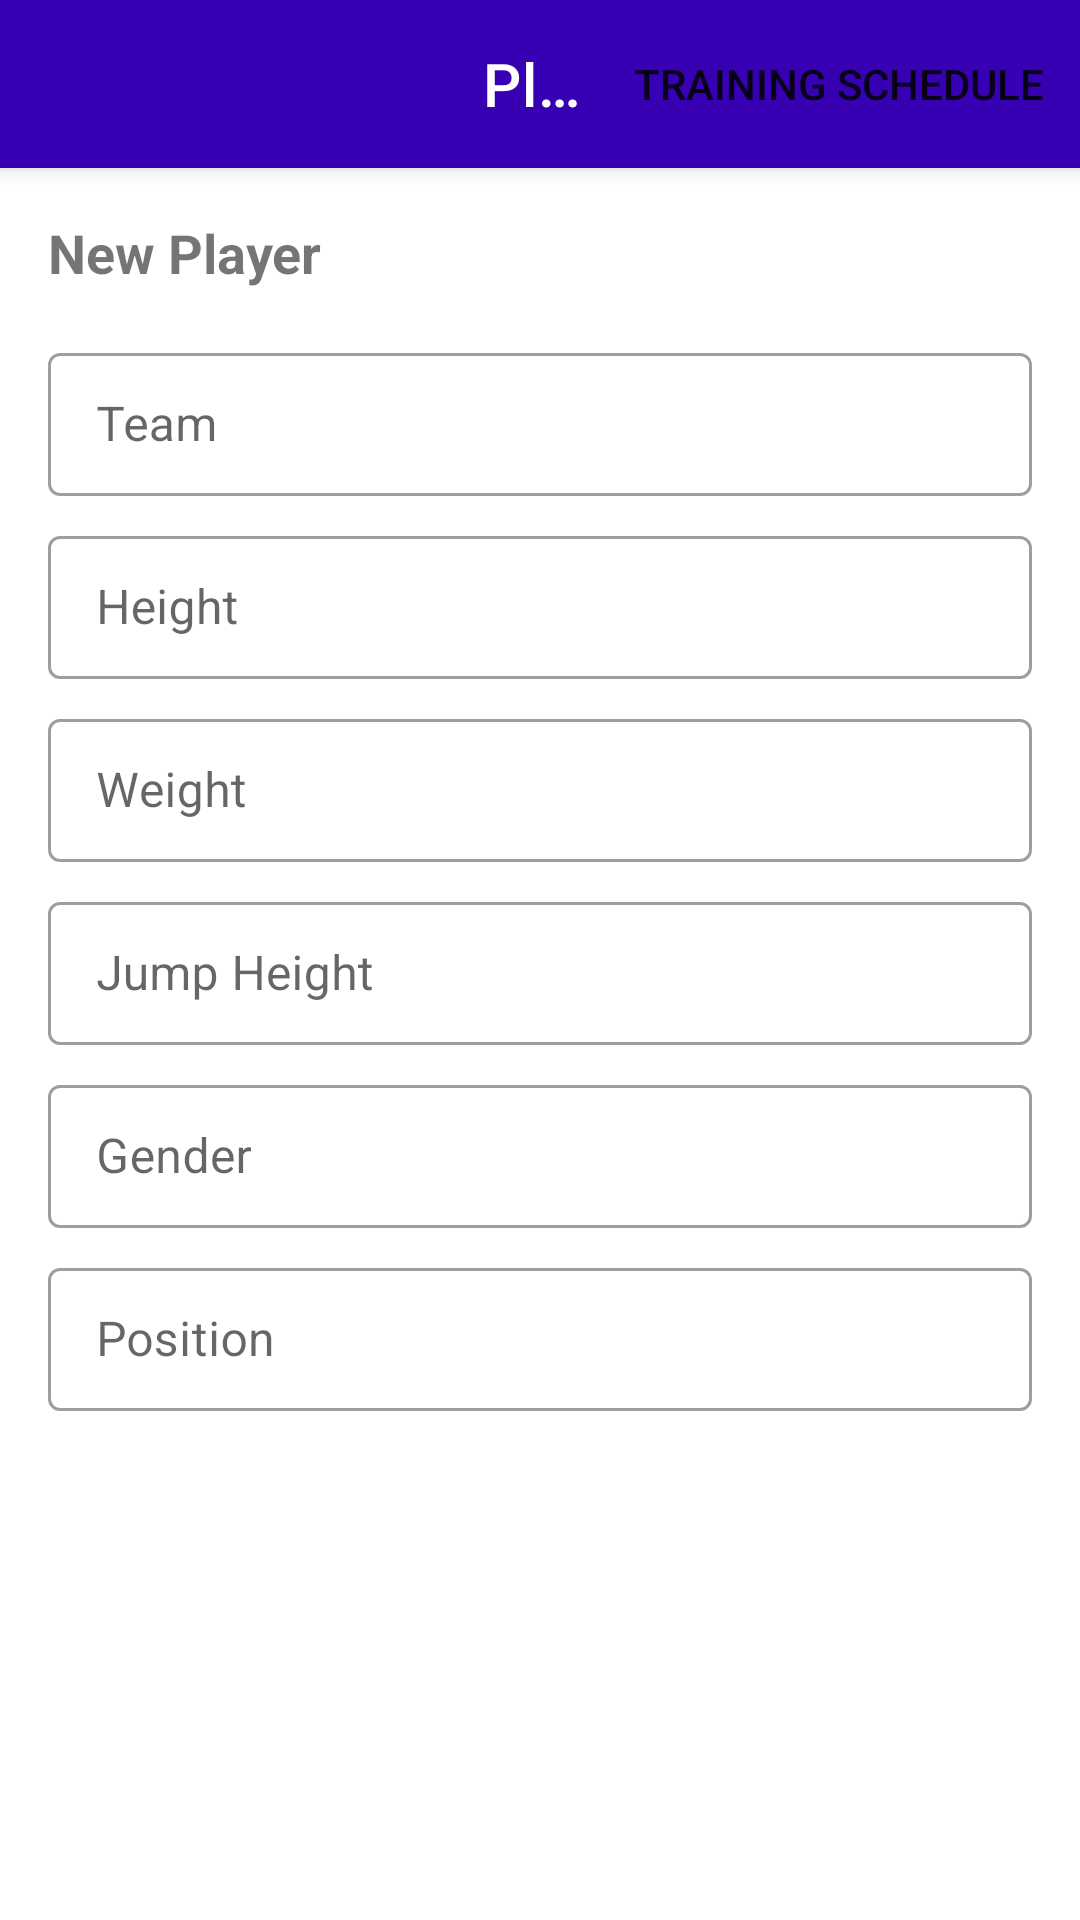

Reconstruct the res/layout file that produces this screen, plus the resources it refers to.
<!-- AndroidManifest.xml: application theme Theme.PlayerRoster -->
<!-- res/layout/fragment_player_info.xml -->
<?xml version="1.0" encoding="utf-8"?>
<androidx.core.widget.NestedScrollView xmlns:android="http://schemas.android.com/apk/res/android"
    xmlns:app="http://schemas.android.com/apk/res-auto"
    android:layout_width="match_parent"
    android:layout_height="wrap_content">

    <androidx.constraintlayout.widget.ConstraintLayout
        android:layout_width="match_parent"
        android:layout_height="match_parent"
        android:paddingBottom="@dimen/margin_medium">

        <com.google.android.material.appbar.AppBarLayout
            android:id="@+id/appBarLayout"
            android:layout_width="0dp"
            android:layout_height="wrap_content"
            android:elevation="4dp"
            app:layout_constraintEnd_toEndOf="parent"
            app:layout_constraintStart_toStartOf="parent"
            app:layout_constraintTop_toTopOf="parent">

            <com.google.android.material.appbar.MaterialToolbar
                android:id="@+id/toolbar"
                style="@style/Theme.PlayerRoster.Toolbar"
                android:layout_width="match_parent"
                android:layout_height="?attr/actionBarSize"
                app:menu="@menu/player_info_menu"
                app:navigationIcon="@drawable/ic_arrow_back"
                app:title="@string/player_info"
                app:titleCentered="true"
                app:titleTextColor="?attr/colorOnPrimary" />
        </com.google.android.material.appbar.AppBarLayout>

        <TextView
            android:id="@+id/textViewName"
            android:layout_width="0dp"
            android:layout_height="wrap_content"
            android:layout_margin="@dimen/margin_medium"
            android:text="@string/new_player"
            android:textSize="18sp"
            android:textStyle="bold"
            app:layout_constraintEnd_toEndOf="parent"
            app:layout_constraintStart_toStartOf="parent"
            app:layout_constraintTop_toBottomOf="@+id/appBarLayout" />

        <com.google.android.material.textfield.TextInputLayout
            android:id="@+id/textInputLayoutTeam"
            style="@style/Widget.MaterialComponents.TextInputLayout.OutlinedBox.Dense"
            android:layout_width="0dp"
            android:layout_height="wrap_content"
            android:layout_marginTop="@dimen/margin_medium"
            android:textAlignment="viewStart"
            app:hintEnabled="true"
            app:hintTextColor="?colorSecondaryVariant"
            app:layout_constraintEnd_toEndOf="@+id/textViewName"
            app:layout_constraintStart_toStartOf="@+id/textViewName"
            app:layout_constraintTop_toBottomOf="@+id/textViewName">

            <com.google.android.material.textfield.TextInputEditText
                android:id="@+id/textInputTeam"
                android:layout_width="match_parent"
                android:layout_height="wrap_content"
                android:focusableInTouchMode="false"
                android:focusable="false"
                android:textIsSelectable="false"
                android:hint="@string/team"
                android:inputType="none" />
        </com.google.android.material.textfield.TextInputLayout>

        <com.google.android.material.textfield.TextInputLayout
            android:id="@+id/textInputLayoutHeight"
            style="@style/Widget.MaterialComponents.TextInputLayout.OutlinedBox.Dense"
            android:layout_width="0dp"
            android:layout_height="wrap_content"
            android:layout_marginTop="@dimen/margin_default"
            android:textAlignment="viewStart"
            app:hintEnabled="true"
            app:hintTextColor="?colorSecondaryVariant"
            app:layout_constraintEnd_toEndOf="@+id/textInputLayoutTeam"
            app:layout_constraintStart_toStartOf="@+id/textInputLayoutTeam"
            app:layout_constraintTop_toBottomOf="@+id/textInputLayoutTeam">

            <com.google.android.material.textfield.TextInputEditText
                android:id="@+id/textInputHeight"
                android:layout_width="match_parent"
                android:layout_height="wrap_content"
                android:focusableInTouchMode="false"
                android:focusable="false"
                android:textIsSelectable="false"
                android:hint="@string/height"
                android:inputType="numberDecimal" />
        </com.google.android.material.textfield.TextInputLayout>

        <com.google.android.material.textfield.TextInputLayout
            android:id="@+id/textInputLayoutWeight"
            style="@style/Widget.MaterialComponents.TextInputLayout.OutlinedBox.Dense"
            android:layout_width="0dp"
            android:layout_height="wrap_content"
            android:layout_marginTop="@dimen/margin_default"
            android:textAlignment="viewStart"
            app:hintEnabled="true"
            app:hintTextColor="?colorSecondaryVariant"
            app:layout_constraintEnd_toEndOf="@+id/textInputLayoutHeight"
            app:layout_constraintStart_toStartOf="@+id/textInputLayoutHeight"
            app:layout_constraintTop_toBottomOf="@+id/textInputLayoutHeight">

            <com.google.android.material.textfield.TextInputEditText
                android:id="@+id/textInputWeight"
                android:layout_width="match_parent"
                android:layout_height="wrap_content"
                android:focusableInTouchMode="false"
                android:focusable="false"
                android:textIsSelectable="false"
                android:hint="@string/weight"
                android:inputType="numberDecimal" />
        </com.google.android.material.textfield.TextInputLayout>

        <com.google.android.material.textfield.TextInputLayout
            android:id="@+id/textInputLayoutJumpHeight"
            style="@style/Widget.MaterialComponents.TextInputLayout.OutlinedBox.Dense"
            android:layout_width="0dp"
            android:layout_height="wrap_content"
            android:layout_marginTop="@dimen/margin_default"
            android:textAlignment="viewStart"
            app:hintEnabled="true"
            app:hintTextColor="?colorSecondaryVariant"
            app:layout_constraintEnd_toEndOf="@+id/textInputLayoutWeight"
            app:layout_constraintStart_toStartOf="@+id/textInputLayoutWeight"
            app:layout_constraintTop_toBottomOf="@+id/textInputLayoutWeight">

            <com.google.android.material.textfield.TextInputEditText
                android:id="@+id/textInputJumpHeight"
                android:layout_width="match_parent"
                android:layout_height="wrap_content"
                android:focusableInTouchMode="false"
                android:focusable="false"
                android:textIsSelectable="false"
                android:hint="@string/jump_height"
                android:inputType="numberDecimal" />
        </com.google.android.material.textfield.TextInputLayout>

        <com.google.android.material.textfield.TextInputLayout
            android:id="@+id/textInputLayoutGender"
            style="@style/Widget.MaterialComponents.TextInputLayout.OutlinedBox.Dense"
            android:layout_width="0dp"
            android:layout_height="wrap_content"
            android:layout_marginTop="@dimen/margin_default"
            android:textAlignment="viewStart"
            app:hintEnabled="true"
            app:hintTextColor="?colorSecondaryVariant"
            app:layout_constraintEnd_toEndOf="@+id/textInputLayoutJumpHeight"
            app:layout_constraintStart_toStartOf="@+id/textInputLayoutJumpHeight"
            app:layout_constraintTop_toBottomOf="@+id/textInputLayoutJumpHeight">

            <com.google.android.material.textfield.TextInputEditText
                android:id="@+id/textInputGender"
                android:layout_width="match_parent"
                android:layout_height="wrap_content"
                android:focusableInTouchMode="false"
                android:focusable="false"
                android:textIsSelectable="false"
                android:hint="@string/gender"
                android:inputType="none" />
        </com.google.android.material.textfield.TextInputLayout>

        <com.google.android.material.textfield.TextInputLayout
            android:id="@+id/textInputLayoutPosition"
            style="@style/Widget.MaterialComponents.TextInputLayout.OutlinedBox.Dense"
            android:layout_width="0dp"
            android:layout_height="wrap_content"
            android:layout_marginTop="@dimen/margin_default"
            android:textAlignment="viewStart"
            app:hintEnabled="true"
            app:hintTextColor="?colorSecondaryVariant"
            app:layout_constraintBottom_toBottomOf="parent"
            app:layout_constraintEnd_toEndOf="@+id/textInputLayoutGender"
            app:layout_constraintStart_toStartOf="@+id/textInputLayoutGender"
            app:layout_constraintTop_toBottomOf="@+id/textInputLayoutGender">

            <com.google.android.material.textfield.TextInputEditText
                android:id="@+id/textInputPosition"
                android:layout_width="match_parent"
                android:layout_height="wrap_content"
                android:focusableInTouchMode="false"
                android:focusable="false"
                android:textIsSelectable="false"
                android:hint="@string/position"
                android:inputType="none" />
        </com.google.android.material.textfield.TextInputLayout>

    </androidx.constraintlayout.widget.ConstraintLayout>

</androidx.core.widget.NestedScrollView>
<!-- resources referenced by this layout -->
<resources>
  <dimen name="margin_default">8dp</dimen>
  <dimen name="margin_medium">16dp</dimen>
  <string name="gender">Gender</string>
  <string name="height">Height</string>
  <string name="jump_height">Jump Height</string>
  <string name="new_player">New Player</string>
  <string name="player_info">Player Info</string>
  <string name="position">Position</string>
  <string name="team">Team</string>
  <string name="weight">Weight</string>
  <style name="Theme.PlayerRoster.Toolbar" parent="Widget.MaterialComponents.Toolbar">
          <item name="android:background">?attr/colorPrimaryVariant</item>
          <item name="colorOnPrimary">?attr/colorPrimaryVariant</item>
          <item name="colorControlNormal">@color/white</item>
          <item name="navigationIconTint">?attr/colorOnPrimary</item>
      </style>
  <style name="Theme.PlayerRoster" parent="Theme.MaterialComponents.DayNight.NoActionBar">
          
          <item name="colorPrimary">@color/purple_500</item>
          <item name="colorPrimaryVariant">@color/purple_700</item>
          <item name="colorOnPrimary">@color/white</item>
          
          <item name="colorSecondary">@color/teal_200</item>
          <item name="colorSecondaryVariant">@color/teal_700</item>
          <item name="colorOnSecondary">@color/black</item>
          
          <item name="android:statusBarColor" tools:targetApi="l">?attr/colorPrimaryVariant</item>
          
      </style>
  <!-- not gathered from this repository: default colours our renderer supplied (Android Studio template values) -->
  <color name="purple_500">#FF6200EE</color>
  <color name="purple_700">#FF3700B3</color>
  <color name="teal_200">#FF03DAC5</color>
  <color name="teal_700">#FF018786</color>
  <color name="black">#FF000000</color>
  <color name="white">#FFFFFFFF</color>
</resources>
